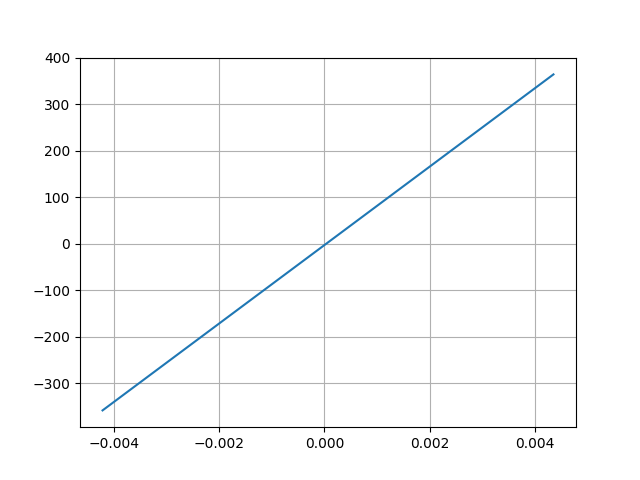

The data file committed next to this chart (first rows):
Desplacment, Force
0.004353, 364.7
-0.00422, -358.8
